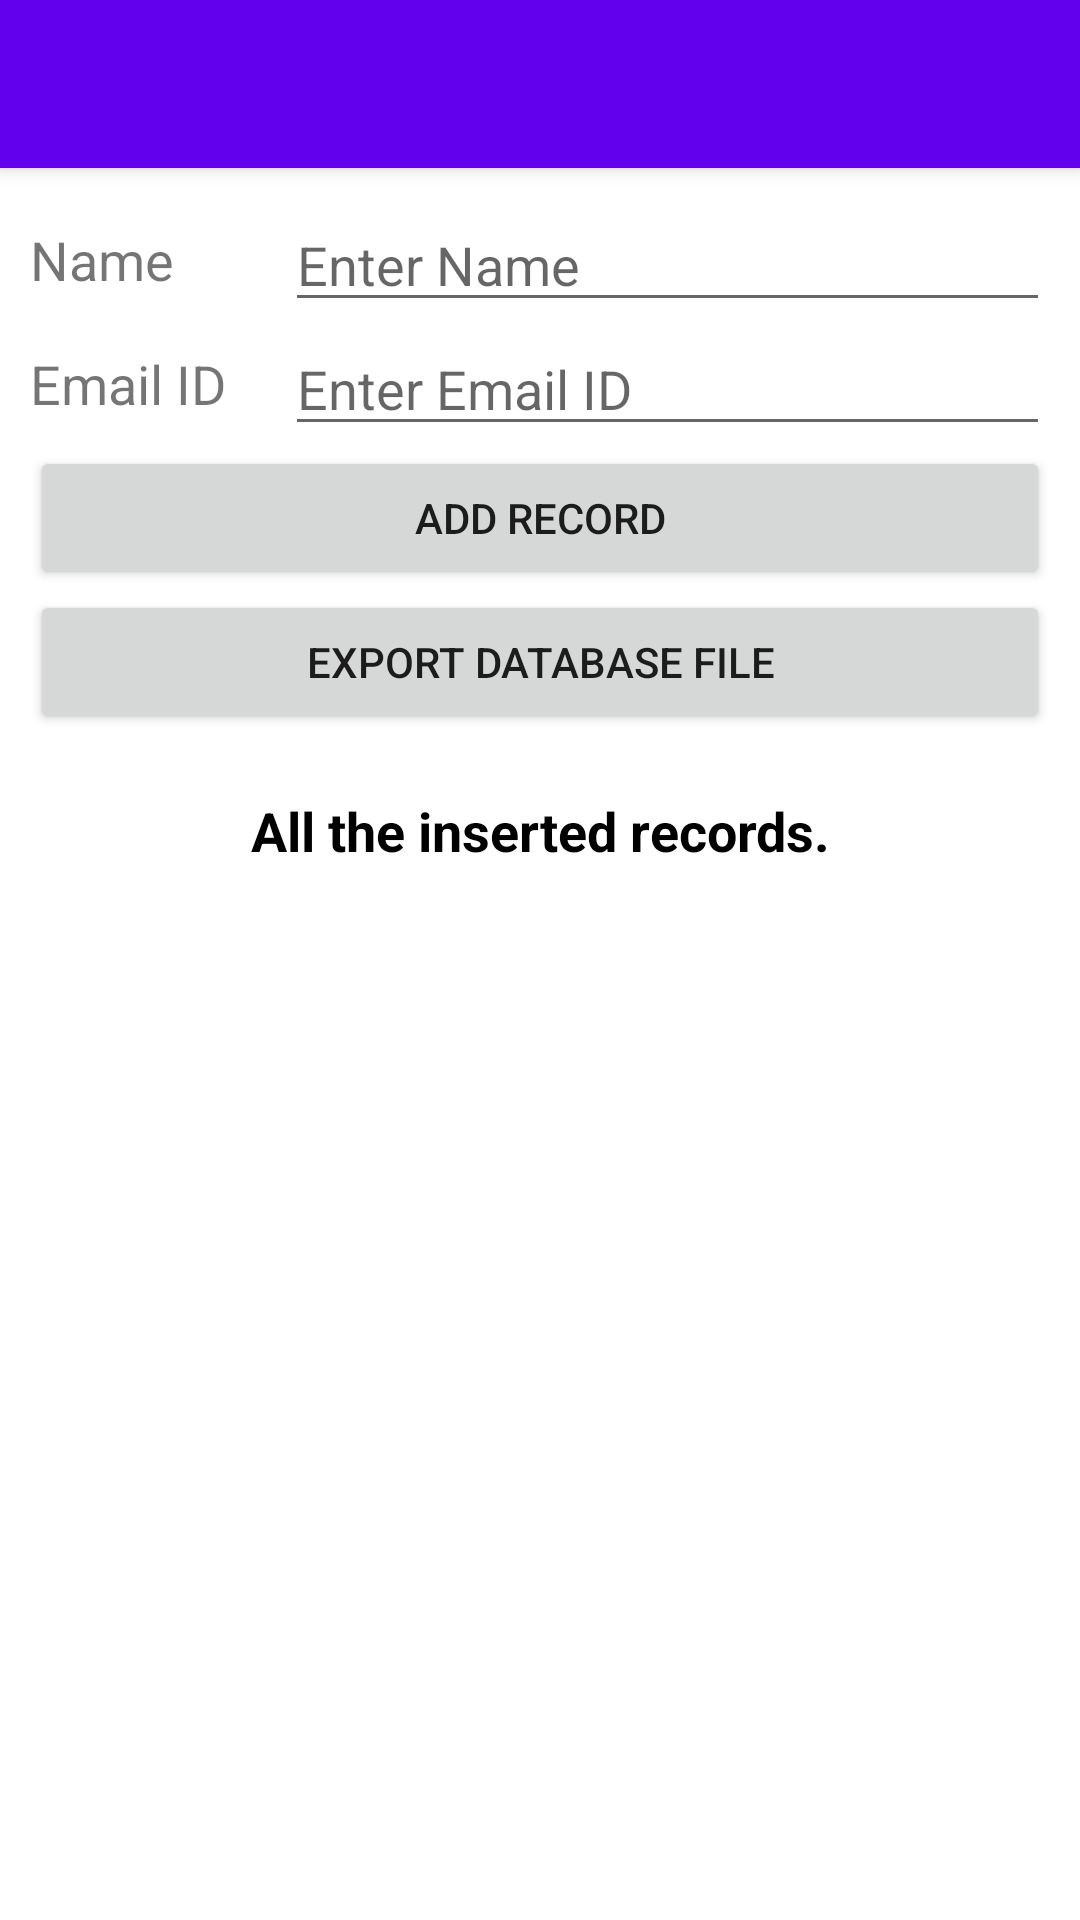

Produce the Android XML layout that renders to this screen, including the resource entries it uses.
<!-- AndroidManifest.xml: activity theme Theme.DataLayerExample.NoActionBar -->
<!-- res/layout/activity_main.xml -->
<?xml version="1.0" encoding="utf-8"?>
<androidx.coordinatorlayout.widget.CoordinatorLayout xmlns:android="http://schemas.android.com/apk/res/android"
    xmlns:app="http://schemas.android.com/apk/res-auto"
    xmlns:tools="http://schemas.android.com/tools"
    android:layout_width="match_parent"
    android:layout_height="match_parent"
    tools:context=".MainActivity">

    <com.google.android.material.appbar.AppBarLayout
        android:layout_width="match_parent"
        android:layout_height="wrap_content"
        android:theme="@style/Theme.DataLayerExample.AppBarOverlay">

        <androidx.appcompat.widget.Toolbar
            android:id="@+id/toolbar"
            android:layout_width="match_parent"
            android:layout_height="?attr/actionBarSize"
            android:background="?attr/colorPrimary"
            app:popupTheme="@style/Theme.DataLayerExample.PopupOverlay" />

    </com.google.android.material.appbar.AppBarLayout>

    <include layout="@layout/content_main" />


</androidx.coordinatorlayout.widget.CoordinatorLayout>
<!-- res/layout/content_main.xml (included above) -->
<?xml version="1.0" encoding="utf-8"?>
<LinearLayout xmlns:android="http://schemas.android.com/apk/res/android"
    xmlns:app="http://schemas.android.com/apk/res-auto"
    xmlns:tools="http://schemas.android.com/tools"
    android:layout_width="match_parent"
    android:layout_height="match_parent"
    android:orientation="vertical"
    android:padding="10dp"
    app:layout_behavior="@string/appbar_scrolling_view_behavior"
    tools:context=".MainActivity"
    tools:showIn="@layout/activity_main">

    <LinearLayout
        android:layout_width="match_parent"
        android:layout_height="wrap_content"
        android:gravity="center"
        android:orientation="horizontal">

        <TextView
            android:layout_width="0dp"
            android:layout_height="wrap_content"
            android:layout_weight="0.25"
            android:text="Name"
            android:textSize="18sp" />

        <EditText
            android:id="@+id/etName"
            android:layout_width="0dp"
            android:layout_height="wrap_content"
            android:layout_weight="0.75"
            android:hint="Enter Name" />
    </LinearLayout>

    <LinearLayout
        android:layout_width="match_parent"
        android:layout_height="wrap_content"
        android:gravity="center"
        android:orientation="horizontal">

        <TextView
            android:layout_width="0dp"
            android:layout_height="wrap_content"
            android:layout_weight="0.25"
            android:text="Email ID"
            android:textSize="18sp" />

        <EditText
            android:id="@+id/etEmailId"
            android:layout_width="0dp"
            android:layout_height="wrap_content"
            android:layout_weight="0.75"
            android:hint="Enter Email ID"
            android:inputType="textEmailAddress" />
    </LinearLayout>

    <Button
        android:id="@+id/btnAdd"
        android:layout_width="match_parent"
        android:layout_height="wrap_content"
        android:text="ADD RECORD" />
    <Button
        android:id="@+id/btnExport"
        android:layout_width="match_parent"
        android:layout_height="wrap_content"
        android:text="EXPORT DATABASE FILE" />


    <LinearLayout
        android:layout_width="match_parent"
        android:layout_height="wrap_content"
        android:layout_marginTop="10dp"
        android:gravity="center_vertical"
        android:orientation="horizontal"
        android:padding="10dp">

        <TextView
            android:id="@+id/tvName"
            android:layout_width="match_parent"
            android:layout_height="wrap_content"
            android:gravity="center"
            android:text="All the inserted records."
            android:textColor="@android:color/black"
            android:textSize="18sp"
            android:textStyle="bold" />
    </LinearLayout>

    <androidx.recyclerview.widget.RecyclerView
        android:id="@+id/rvItemsList"
        android:layout_width="match_parent"
        android:layout_height="match_parent"
        android:visibility="visible"
        tools:visibility="gone" />

    <TextView
        android:id="@+id/tvNoRecordsAvailable"
        android:layout_width="match_parent"
        android:layout_height="match_parent"
        android:gravity="center"
        android:text="No records available!!!"
        android:textSize="18sp"
        android:visibility="gone"
        tools:visibility="visible" />

</LinearLayout>
<!-- resources referenced by this layout -->
<resources>
  <style name="Theme.DataLayerExample.AppBarOverlay" parent="ThemeOverlay.AppCompat.Dark.ActionBar" />
  <style name="Theme.DataLayerExample.PopupOverlay" parent="ThemeOverlay.AppCompat.Light" />
  <style name="Theme.DataLayerExample.NoActionBar">
          <item name="windowActionBar">false</item>
          <item name="windowNoTitle">true</item>
      </style>
</resources>
